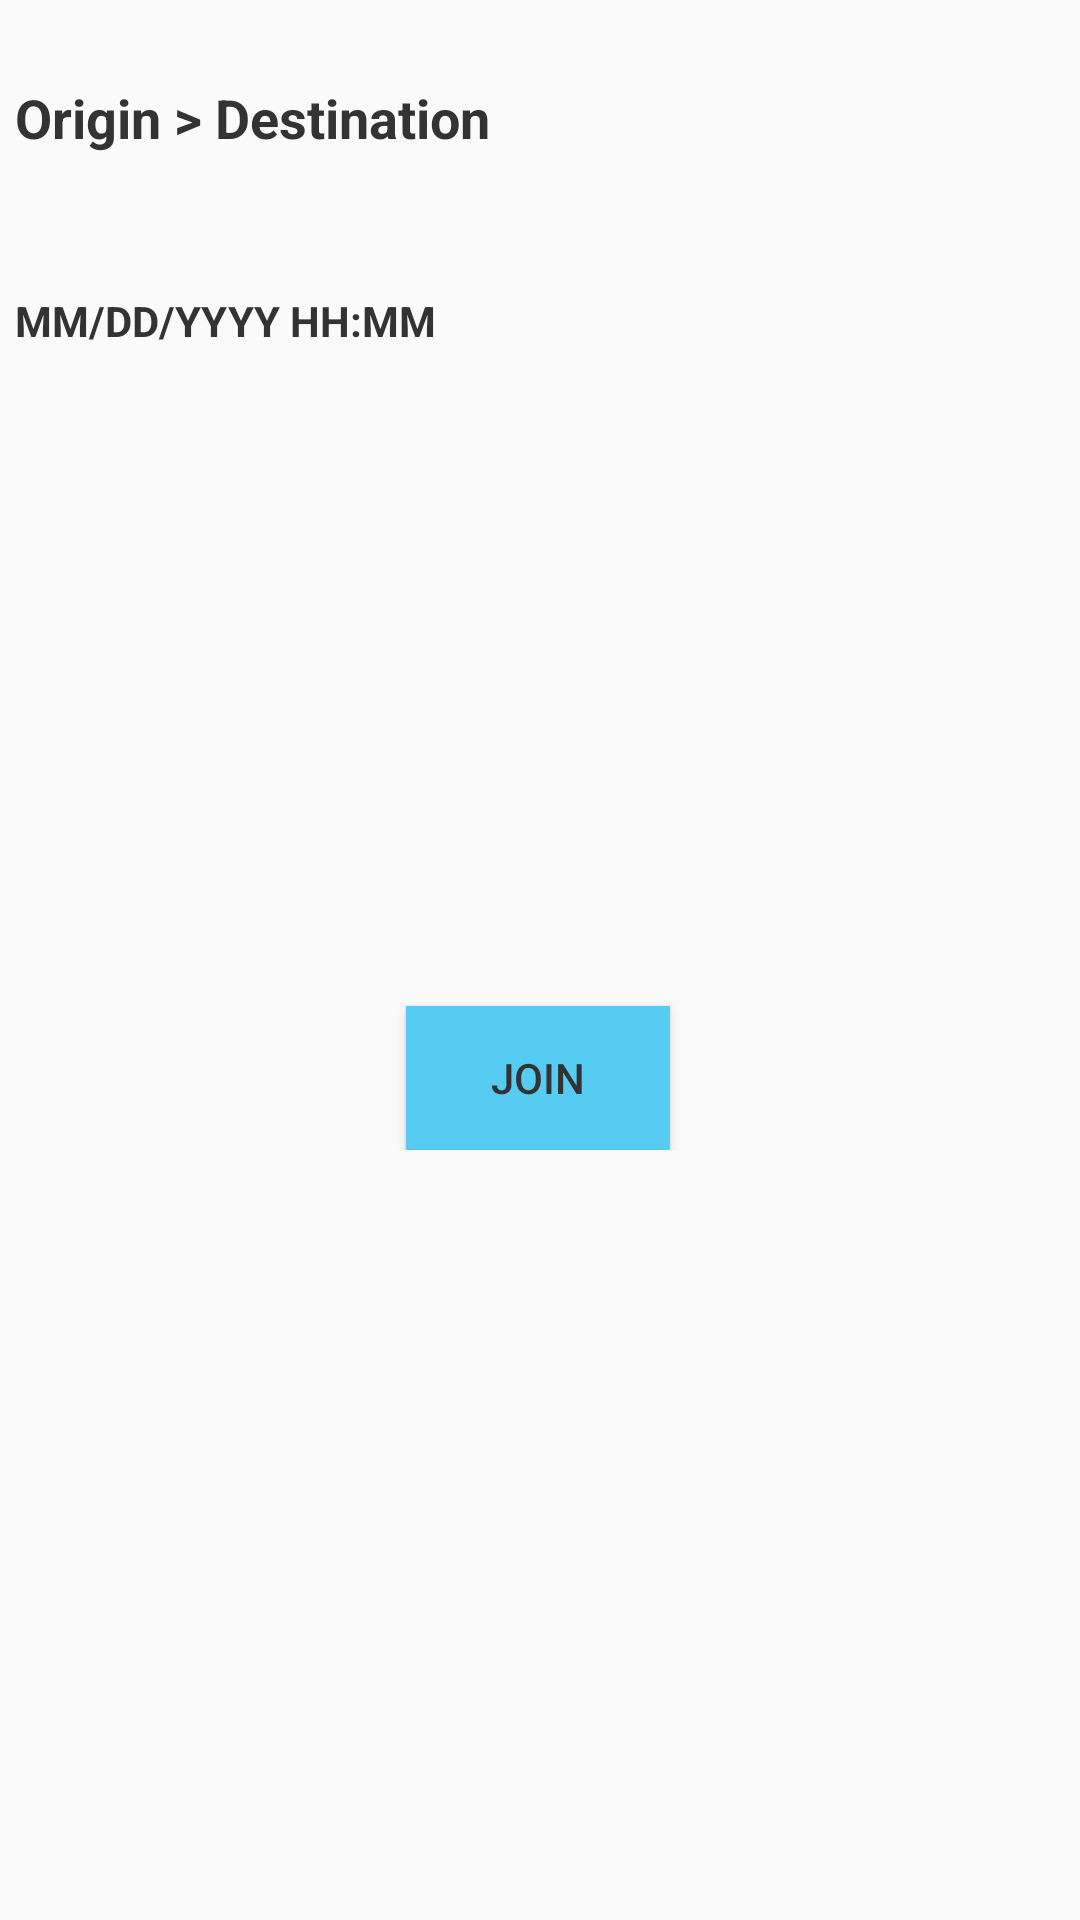

Produce the Android XML layout that renders to this screen, including the resource entries it uses.
<!-- AndroidManifest.xml: application theme AppTheme -->
<!-- res/layout/content_beeline_details.xml -->
<?xml version="1.0" encoding="utf-8"?>
<android.support.constraint.ConstraintLayout xmlns:android="http://schemas.android.com/apk/res/android"
    xmlns:app="http://schemas.android.com/apk/res-auto"
    xmlns:tools="http://schemas.android.com/tools"
    android:layout_width="match_parent"
    android:layout_height="match_parent"
    app:layout_behavior="@string/appbar_scrolling_view_behavior"
    tools:context=".BeelineDetails"
    tools:showIn="@layout/activity_beeline_details">

    <ScrollView
        android:layout_width="match_parent"
        android:layout_height="match_parent"
        app:layout_constraintEnd_toEndOf="parent"
        app:layout_constraintStart_toStartOf="parent"
        tools:layout_editor_absoluteY="54dp">

        <android.support.constraint.ConstraintLayout
            android:layout_width="match_parent"
            android:layout_height="wrap_content">

            <TextView
                android:id="@+id/origin_dest_txt"
                android:layout_width="350dp"
                android:layout_height="0dp"
                android:layout_marginStart="32dp"
                android:layout_marginTop="27dp"
                android:layout_marginEnd="32dp"
                android:paddingBottom="32dp"
                android:text="@string/origin_destination_txt"
                android:textAlignment="viewStart"
                android:textSize="18sp"
                android:textStyle="bold"
                app:layout_constraintEnd_toEndOf="parent"
                app:layout_constraintStart_toStartOf="parent"
                app:layout_constraintTop_toTopOf="parent" />

            <TextView
                android:id="@+id/date_time_txt"
                android:layout_width="350dp"
                android:layout_height="wrap_content"
                android:layout_marginStart="32dp"
                android:layout_marginTop="14dp"
                android:layout_marginEnd="32dp"
                android:text="@string/date_time_format"
                android:textAlignment="viewStart"
                android:textStyle="bold"
                app:layout_constraintEnd_toEndOf="parent"
                app:layout_constraintStart_toStartOf="parent"
                app:layout_constraintTop_toBottomOf="@+id/origin_dest_txt" />

            <TextView
                android:id="@+id/addl_info_txt"
                android:layout_width="327dp"
                android:layout_height="wrap_content"
                android:layout_marginStart="32dp"
                android:layout_marginTop="16dp"
                android:lineSpacingExtra="8sp"

                android:paddingBottom="64dp"
                app:layout_constraintStart_toStartOf="parent"
                app:layout_constraintTop_toBottomOf="@+id/date_time_txt" />

            <ImageButton
                android:id="@+id/editButton"
                android:layout_width="wrap_content"
                android:layout_height="wrap_content"
                android:layout_marginStart="8dp"
                android:layout_marginEnd="16dp"
                android:background="@color/fui_transparent"
                app:layout_constraintEnd_toEndOf="parent"
                app:layout_constraintStart_toEndOf="@+id/addl_info_txt"
                app:layout_constraintTop_toTopOf="@+id/addl_info_txt"
                app:srcCompat="@drawable/ic_mode_edit_blue_24dp" />

            <EditText
                android:id="@+id/editDetails"
                android:layout_width="327dp"
                android:layout_height="wrap_content"
                android:layout_marginStart="32dp"
                android:layout_marginTop="16dp"
                android:ems="10"
                android:gravity="top"
                android:hint="@string/input_beeline_details_hint"
                android:inputType="textMultiLine"
                android:singleLine="false"
                android:textAlignment="gravity"
                android:textSize="14sp"
                android:visibility="gone"
                app:layout_constraintStart_toStartOf="parent"
                app:layout_constraintTop_toBottomOf="@+id/date_time_txt" />

            <ImageButton
                android:id="@+id/checkButton"
                android:layout_width="wrap_content"
                android:layout_height="wrap_content"
                android:layout_marginStart="8dp"
                android:layout_marginEnd="16dp"
                android:background="@color/fui_transparent"
                android:visibility="gone"
                app:layout_constraintEnd_toEndOf="parent"
                app:layout_constraintStart_toEndOf="@+id/editDetails"
                app:layout_constraintTop_toTopOf="@+id/editDetails"
                app:srcCompat="@drawable/ic_check_blue_24dp" />

            <ToggleButton
                android:id="@+id/join_leave_toggle"
                android:layout_width="wrap_content"
                android:layout_height="wrap_content"
                android:layout_marginTop="56dp"
                android:background="@color/colorSecondaryAccent"

                android:textOff="JOIN"
                android:textOn="LEAVE"
                app:layout_constraintEnd_toEndOf="parent"
                app:layout_constraintHorizontal_bias="0.498"
                app:layout_constraintStart_toStartOf="parent"
                app:layout_constraintTop_toBottomOf="@+id/participant_list" />

            <android.support.v7.widget.RecyclerView
                android:id="@+id/participant_list"
                android:layout_width="match_parent"
                android:layout_height="match_parent"
                android:layout_marginStart="32dp"
                android:layout_marginTop="64dp"
                android:layout_marginEnd="32dp"
                android:divider="@android:color/transparent"
                android:dividerHeight="10dp"
                android:scrollbars="vertical"
                app:layout_constraintEnd_toEndOf="parent"
                app:layout_constraintHorizontal_bias="0.0"
                app:layout_constraintStart_toStartOf="parent"
                app:layout_constraintTop_toBottomOf="@+id/addl_info_txt" />

        </android.support.constraint.ConstraintLayout>
    </ScrollView>

</android.support.constraint.ConstraintLayout>
<!-- res/layout/activity_beeline_details.xml (included above) -->
<?xml version="1.0" encoding="utf-8"?>
<android.support.design.widget.CoordinatorLayout xmlns:android="http://schemas.android.com/apk/res/android"
    xmlns:app="http://schemas.android.com/apk/res-auto"
    xmlns:tools="http://schemas.android.com/tools"
    android:layout_width="match_parent"
    android:layout_height="match_parent"
    tools:context=".BeelineDetails">

    <android.support.design.widget.AppBarLayout
        android:id="@+id/app_bar"
        android:layout_width="match_parent"
        android:layout_height="wrap_content"
        android:theme="@style/MyTheme.ActionBarStyle">

        <android.support.v7.widget.Toolbar
            android:id="@+id/toolbar"
            android:layout_width="match_parent"
            android:layout_height="?attr/actionBarSize"
            app:layout_collapseMode="pin"
            app:popupTheme="@style/MyTheme.ActionBarStyle" />

    </android.support.design.widget.AppBarLayout>

    <include layout="@layout/content_beeline_details" />

</android.support.design.widget.CoordinatorLayout>
<!-- resources referenced by this layout -->
<resources>
  <color name="colorSecondaryAccent">#56CCF2</color>
  <!-- drawable ic_check_blue_24dp (drawable) -->
  <vector android:height="24dp" android:tint="#56CCF2"
      android:viewportHeight="24.0" android:viewportWidth="24.0"
      android:width="24dp" xmlns:android="http://schemas.android.com/apk/res/android">
      <path android:fillColor="#FF000000" android:pathData="M9,16.17L4.83,12l-1.42,1.41L9,19 21,7l-1.41,-1.41z"/>
  </vector>
  <!-- drawable ic_mode_edit_blue_24dp (drawable) -->
  <vector android:height="24dp" android:tint="#56CCF2"
      android:viewportHeight="24.0" android:viewportWidth="24.0"
      android:width="24dp" xmlns:android="http://schemas.android.com/apk/res/android">
      <path android:fillColor="#FF000000" android:pathData="M3,17.25V21h3.75L17.81,9.94l-3.75,-3.75L3,17.25zM20.71,7.04c0.39,-0.39 0.39,-1.02 0,-1.41l-2.34,-2.34c-0.39,-0.39 -1.02,-0.39 -1.41,0l-1.83,1.83 3.75,3.75 1.83,-1.83z"/>
  </vector>
  <string name="date_time_format">MM/DD/YYYY HH:MM</string>
  <string name="input_beeline_details_hint">Edit the additional beeline details.</string>
  <string name="origin_destination_txt">Origin &gt; Destination</string>
  <style name="MyTheme.ActionBarStyle" parent="@style/Widget.AppCompat.ActionBar">
          <item name="android:titleTextStyle">@style/MyTheme.ActionBar.TitleTextStyle</item>
      </style>
  <style name="AppTheme" parent="Theme.AppCompat.Light.DarkActionBar">
          
          <item name="colorPrimary">@color/colorPrimary</item>
          <item name="colorPrimaryDark">@color/colorPrimaryDark</item>
          <item name="colorAccent">@color/colorAccent</item>
  
          <item name="android:actionBarStyle">@style/MyTheme.ActionBarStyle</item>
          <item name="android:textColorPrimary">@color/colorBlack</item>
          <item name="android:textColor">@color/colorBlack</item>
          <item name="android:actionMenuTextColor">@color/colorBlack</item>
          <item name="android:textViewStyle">@style/RobotoTextViewStyle</item>
          <item name="android:homeAsUpIndicator">@drawable/ic_arrow_back_black_24dp</item>
          <item name="buttonStyle">@style/RobotoButtonStyle</item>
          <item name="dialogTheme">@style/AppTheme.DialogPreference</item>
          <item name="dialogPreferenceStyle">@style/AppTheme.DialogPreference</item>
      </style>
  <style name="MyTheme.ActionBar.TitleTextStyle" parent="@style/TextAppearance.AppCompat.Widget.ActionBar.Title">
          <item name="android:textColor">@color/colorBlack</item>
      </style>
  <color name="colorPrimary">#FFDF6D</color>
  <color name="colorPrimaryDark">#FFC700</color>
  <color name="colorAccent">#C556CCF2</color>
  <color name="colorBlack">#333333</color>
  <style name="RobotoTextViewStyle" parent="android:Widget.TextView">
          <item name="fontFamily">sans-serif-light</item>
      </style>
  <style name="RobotoButtonStyle" parent="android:Widget.Holo.Button">
          <item name="fontFamily">sans-serif-light</item>
      </style>
  <style name="AppTheme.DialogPreference" parent="@style/Preference.DialogPreference.Material">
          <item name="positiveButtonText">@android:string/ok</item>
          <item name="negativeButtonText">@android:string/cancel</item>
          <item name="android:textColor">@color/colorAccent</item>
          <item name="colorPrimary">@color/colorAccent</item>
          <item name="android:buttonBarStyle">@style/DialogButtonStyle</item>
          <item name="android:buttonStyle">@style/DialogButtonStyle</item>
      </style>
  <style name="DialogButtonStyle" parent="@style/Widget.AppCompat.Button.ButtonBar.AlertDialog">
          <item name="android:textColor">@color/colorAccent</item>
          <item name="android:background">@color/colorPrimary</item>
      </style>
</resources>
